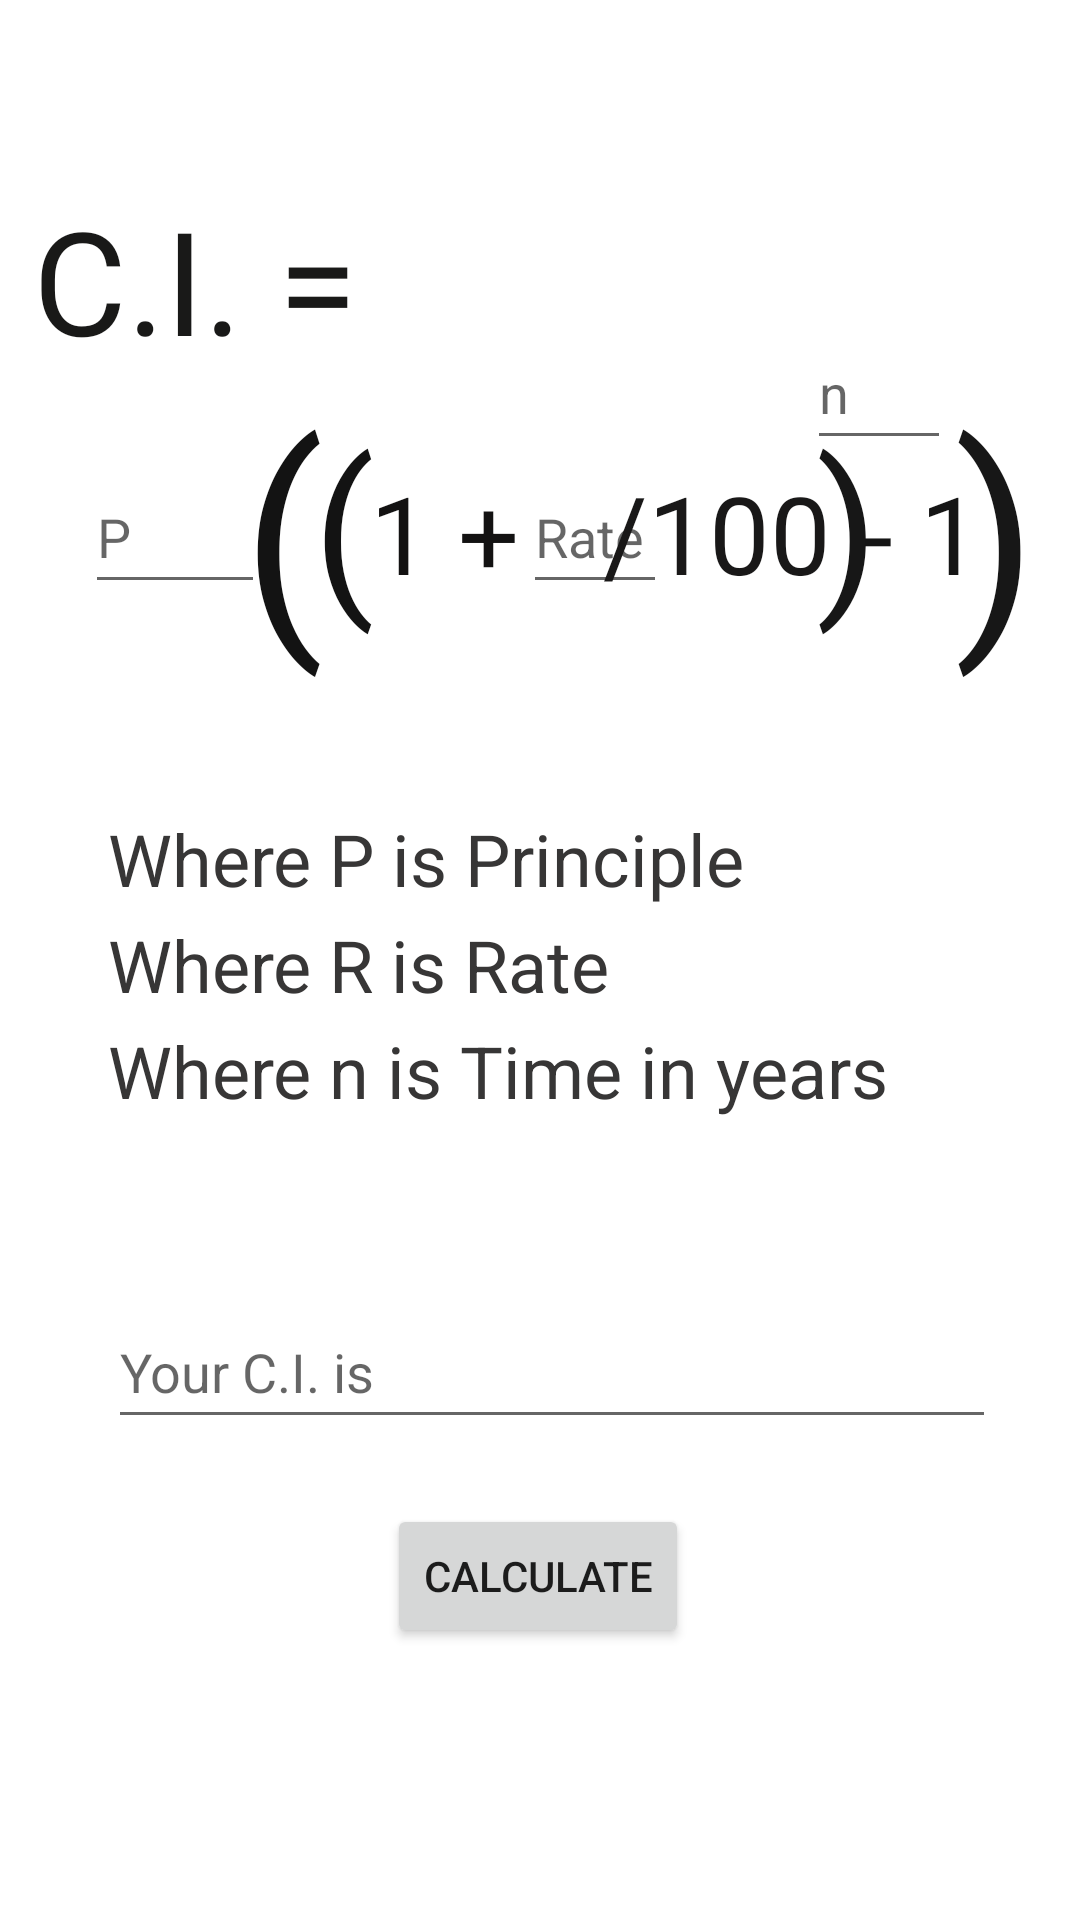

The Android layout XML behind this screen, and the referenced resources:
<!-- AndroidManifest.xml: application theme Theme.CalciTheCalculator -->
<!-- res/layout/activity_main4.xml -->
<?xml version="1.0" encoding="utf-8"?>
<androidx.constraintlayout.widget.ConstraintLayout xmlns:android="http://schemas.android.com/apk/res/android"
    xmlns:app="http://schemas.android.com/apk/res-auto"
    xmlns:tools="http://schemas.android.com/tools"
    android:layout_width="match_parent"
    android:layout_height="match_parent"
    tools:context=".MainActivity4">

    <TextView
        android:id="@+id/textView"
        android:layout_width="wrap_content"
        android:layout_height="wrap_content"
        android:text="C.I. =  "
        android:textColor="#191918"
        android:textSize="48sp"
        app:layout_constraintBottom_toBottomOf="parent"
        app:layout_constraintEnd_toEndOf="parent"
        app:layout_constraintHorizontal_bias="0.048"
        app:layout_constraintStart_toStartOf="parent"
        app:layout_constraintTop_toTopOf="parent"
        app:layout_constraintVertical_bias="0.106" />

    <EditText
        android:id="@+id/principle"
        android:layout_width="60dp"
        android:layout_height="48dp"
        android:ems="10"
        android:hint="P"
        android:inputType="numberDecimal"
        app:layout_constraintBottom_toBottomOf="parent"
        app:layout_constraintEnd_toEndOf="parent"
        app:layout_constraintHorizontal_bias="0.094"
        app:layout_constraintStart_toStartOf="parent"
        app:layout_constraintTop_toTopOf="parent"
        app:layout_constraintVertical_bias="0.259"/>

    <TextView
        android:id="@+id/textView2"
        android:layout_width="wrap_content"
        android:layout_height="wrap_content"
        android:text="("
        android:textColor="#131313"
        android:textSize="60sp"
        app:layout_constraintBottom_toBottomOf="parent"
        app:layout_constraintEnd_toEndOf="parent"
        app:layout_constraintHorizontal_bias="0.307"
        app:layout_constraintStart_toStartOf="parent"
        app:layout_constraintTop_toTopOf="parent"
        app:layout_constraintVertical_bias="0.239" />

    <TextView
        android:id="@+id/textView4"
        android:layout_width="wrap_content"
        android:layout_height="wrap_content"
        android:text="("
        android:textColor="#131313"
        android:textSize="80sp"
        app:layout_constraintBottom_toBottomOf="parent"
        app:layout_constraintEnd_toEndOf="parent"
        app:layout_constraintHorizontal_bias="0.242"
        app:layout_constraintStart_toStartOf="parent"
        app:layout_constraintTop_toTopOf="parent"
        app:layout_constraintVertical_bias="0.23" />

    <TextView
        android:id="@+id/textView3"
        android:layout_width="wrap_content"
        android:layout_height="wrap_content"
        android:text="1 + "
        android:textColor="#131212"
        android:textSize="36sp"
        app:layout_constraintBottom_toBottomOf="parent"
        app:layout_constraintEnd_toEndOf="parent"
        app:layout_constraintHorizontal_bias="0.409"
        app:layout_constraintStart_toStartOf="parent"
        app:layout_constraintTop_toTopOf="parent"
        app:layout_constraintVertical_bias="0.259" />

    <EditText
        android:id="@+id/rate"
        android:layout_width="48dp"
        android:layout_height="48dp"
        android:ems="10"
        android:hint="Rate"
        android:inputType="numberDecimal"
        app:layout_constraintBottom_toBottomOf="parent"
        app:layout_constraintEnd_toEndOf="parent"
        app:layout_constraintHorizontal_bias="0.559"
        app:layout_constraintStart_toStartOf="parent"
        app:layout_constraintTop_toTopOf="parent"
        app:layout_constraintVertical_bias="0.259" />

    <TextView
        android:id="@+id/textView5"
        android:layout_width="wrap_content"
        android:layout_height="wrap_content"
        android:text="/100"
        android:textColor="#191818"
        android:textSize="36sp"
        app:layout_constraintBottom_toBottomOf="parent"
        app:layout_constraintEnd_toEndOf="parent"
        app:layout_constraintHorizontal_bias="0.708"
        app:layout_constraintStart_toStartOf="parent"
        app:layout_constraintTop_toTopOf="parent"
        app:layout_constraintVertical_bias="0.259" />

    <TextView
        android:id="@+id/textView6"
        android:layout_width="wrap_content"
        android:layout_height="wrap_content"
        android:text=")"
        android:textColor="#171717"
        android:textSize="60sp"
        app:layout_constraintBottom_toBottomOf="parent"
        app:layout_constraintEnd_toEndOf="parent"
        app:layout_constraintHorizontal_bias="0.802"
        app:layout_constraintStart_toStartOf="parent"
        app:layout_constraintTop_toTopOf="parent"
        app:layout_constraintVertical_bias="0.239" />

    <TextView
        android:id="@+id/textView9"
        android:layout_width="wrap_content"
        android:layout_height="wrap_content"
        android:text=")"
        android:textColor="#171717"
        android:textSize="80sp"
        app:layout_constraintBottom_toBottomOf="parent"
        app:layout_constraintEnd_toEndOf="parent"
        app:layout_constraintHorizontal_bias="0.958"
        app:layout_constraintStart_toStartOf="parent"
        app:layout_constraintTop_toTopOf="parent"
        app:layout_constraintVertical_bias="0.23" />

    <EditText
        android:id="@+id/time"
        android:layout_width="48dp"
        android:layout_height="48dp"
        android:ems="10"
        android:hint="n"
        android:inputType="numberDecimal"
        app:layout_constraintBottom_toBottomOf="parent"
        app:layout_constraintEnd_toEndOf="parent"
        app:layout_constraintHorizontal_bias="0.862"
        app:layout_constraintStart_toStartOf="parent"
        app:layout_constraintTop_toTopOf="parent"
        app:layout_constraintVertical_bias="0.178" />

    <TextView
        android:id="@+id/textView8"
        android:layout_width="wrap_content"
        android:layout_height="wrap_content"
        android:text="- 1"
        android:textColor="#151515"
        android:textSize="36sp"
        app:layout_constraintBottom_toBottomOf="parent"
        app:layout_constraintEnd_toEndOf="parent"
        app:layout_constraintHorizontal_bias="0.897"
        app:layout_constraintStart_toStartOf="parent"
        app:layout_constraintTop_toTopOf="parent"
        app:layout_constraintVertical_bias="0.259" />

    <TextView
        android:id="@+id/textView10"
        android:layout_width="296dp"
        android:layout_height="41dp"
        android:text="@string/principle"
        android:textColor="#373636"
        android:textSize="24sp"
        app:layout_constraintBottom_toBottomOf="parent"
        app:layout_constraintEnd_toEndOf="parent"
        app:layout_constraintHorizontal_bias="0.561"
        app:layout_constraintStart_toStartOf="parent"
        app:layout_constraintTop_toTopOf="parent"
        app:layout_constraintVertical_bias="0.451" />

    <TextView
        android:id="@+id/textView11"
        android:layout_width="296dp"
        android:layout_height="41dp"
        android:text="@string/time"
        android:textColor="#373636"
        android:textSize="24sp"
        app:layout_constraintBottom_toBottomOf="parent"
        app:layout_constraintEnd_toEndOf="parent"
        app:layout_constraintHorizontal_bias="0.565"
        app:layout_constraintStart_toStartOf="parent"
        app:layout_constraintTop_toTopOf="parent"
        app:layout_constraintVertical_bias="0.569" />

    <TextView
        android:id="@+id/textView12"
        android:layout_width="296dp"
        android:layout_height="41dp"
        android:text="@string/Rate"
        android:textColor="#373636"
        android:textSize="24sp"
        app:layout_constraintBottom_toBottomOf="parent"
        app:layout_constraintEnd_toEndOf="parent"
        app:layout_constraintHorizontal_bias="0.565"
        app:layout_constraintStart_toStartOf="parent"
        app:layout_constraintTop_toTopOf="parent"
        app:layout_constraintVertical_bias="0.51" />

    <Button
        android:id="@+id/cal"
        android:layout_width="wrap_content"
        android:layout_height="wrap_content"
        android:text="Calculate"
        app:layout_constraintBottom_toBottomOf="parent"
        app:layout_constraintEnd_toEndOf="parent"
        app:layout_constraintHorizontal_bias="0.498"
        app:layout_constraintStart_toStartOf="parent"
        app:layout_constraintTop_toTopOf="parent"
        app:layout_constraintVertical_bias="0.847" />

    <EditText
        android:id="@+id/answer"
        android:layout_width="296dp"
        android:layout_height="48dp"
        android:ems="10"
        android:hint="Your C.I. is "
        android:inputType="number"
        app:layout_constraintBottom_toBottomOf="parent"
        app:layout_constraintEnd_toEndOf="parent"
        app:layout_constraintHorizontal_bias="0.565"
        app:layout_constraintStart_toStartOf="parent"
        app:layout_constraintTop_toTopOf="parent"
        app:layout_constraintVertical_bias="0.729" />

</androidx.constraintlayout.widget.ConstraintLayout>
<!-- resources referenced by this layout -->
<resources>
  <string name="Rate">Where R is Rate</string>
  <string name="principle">Where P is Principle</string>
  <string name="time">Where n is Time in years</string>
  <style name="Theme.CalciTheCalculator" parent="Theme.MaterialComponents.DayNight.DarkActionBar">
          
          <item name="colorPrimary">@color/purple_500</item>
          <item name="colorPrimaryVariant">@color/purple_700</item>
          <item name="colorOnPrimary">@color/white</item>
          
          <item name="colorSecondary">@color/teal_200</item>
          <item name="colorSecondaryVariant">@color/teal_700</item>
          <item name="colorOnSecondary">@color/black</item>
          
          <item name="android:statusBarColor" tools:targetApi="l">?attr/colorPrimaryVariant</item>
          
      </style>
  <!-- not gathered from this repository: default colours our renderer supplied (Android Studio template values) -->
  <color name="purple_500">#FF6200EE</color>
  <color name="purple_700">#FF3700B3</color>
  <color name="teal_200">#FF03DAC5</color>
  <color name="teal_700">#FF018786</color>
  <color name="black">#FF000000</color>
  <color name="white">#FFFFFFFF</color>
</resources>
